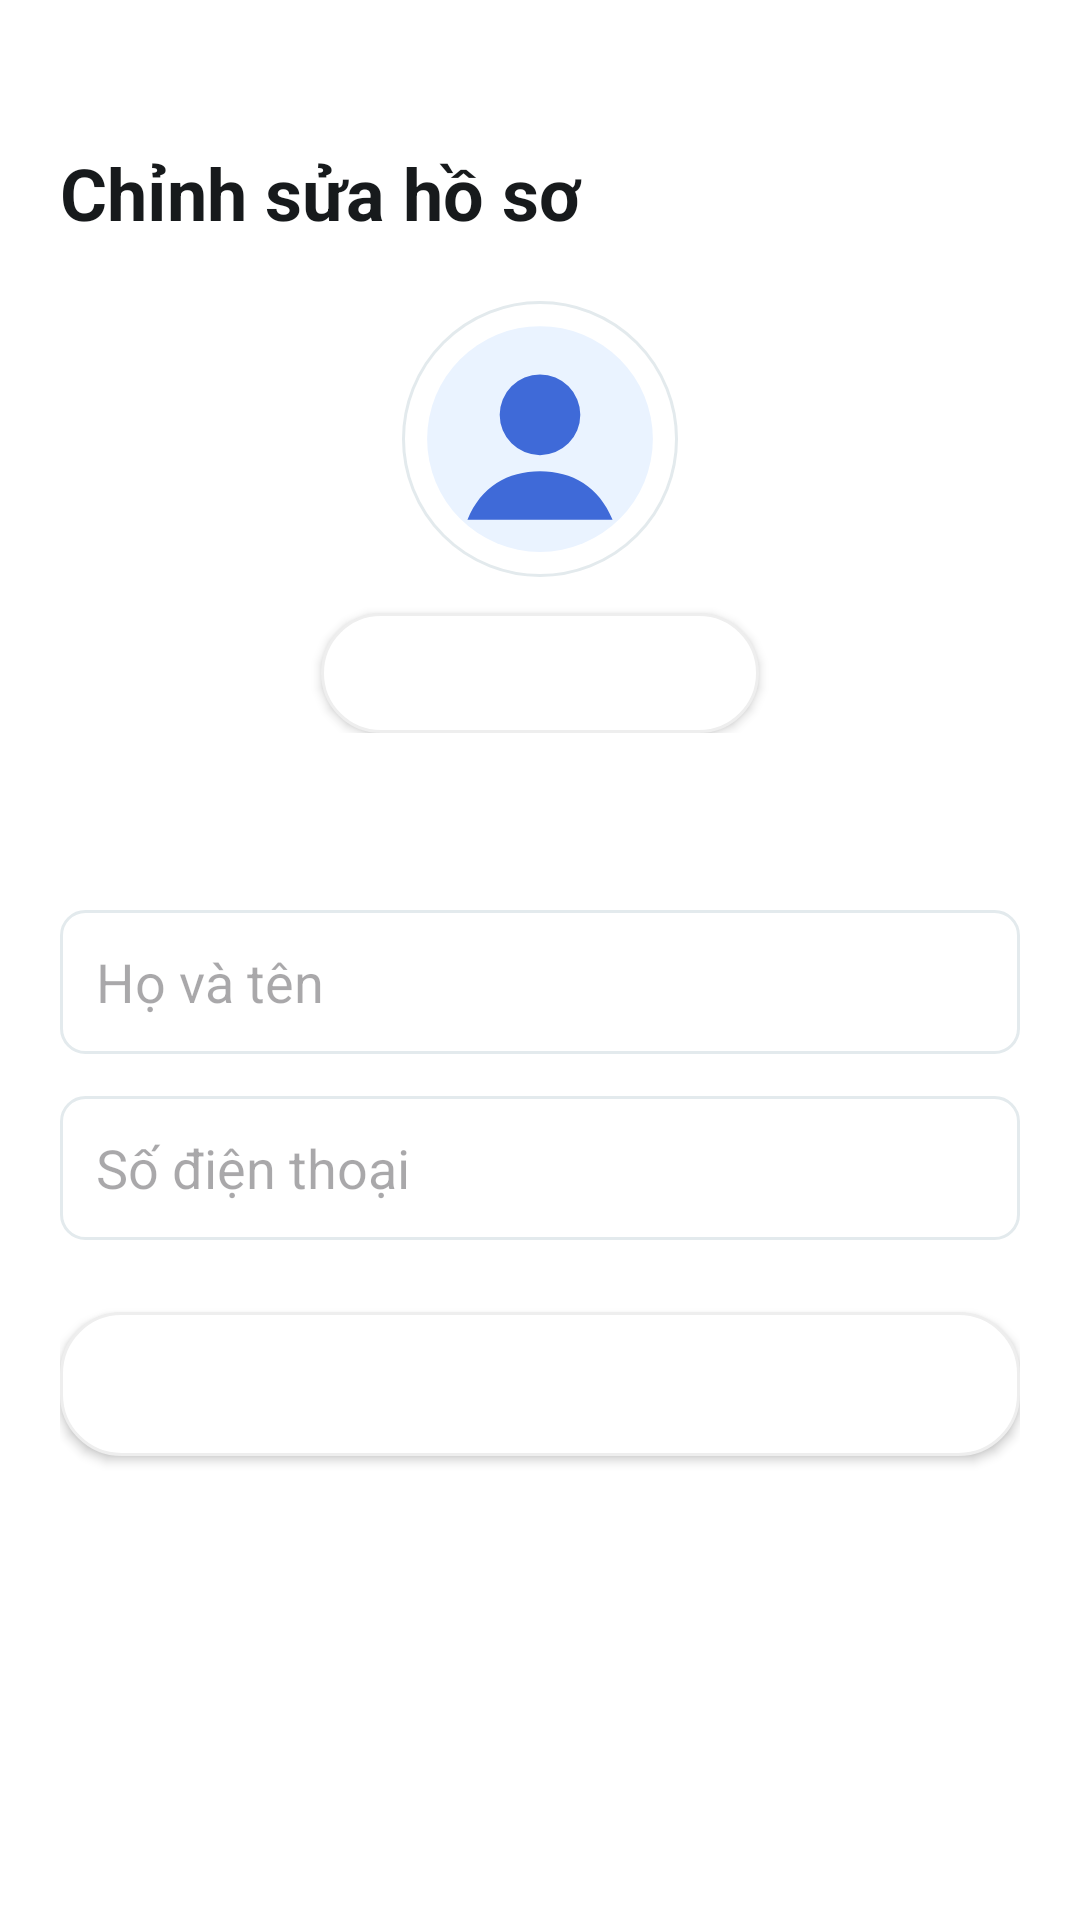

Produce the Android XML layout that renders to this screen, including the resource entries it uses.
<!-- AndroidManifest.xml: application theme Theme.Appbanhang -->
<!-- res/layout/activity_edit_profile.xml -->
<?xml version="1.0" encoding="utf-8"?>
<LinearLayout xmlns:android="http://schemas.android.com/apk/res/android"
    android:id="@+id/edit_profile_root"
    android:layout_width="match_parent"
    android:layout_height="match_parent"
    android:background="@color/surface"
    android:orientation="vertical"
    android:paddingStart="20dp"
    android:paddingEnd="20dp"
    android:paddingBottom="20dp">

    <ImageButton
        android:id="@+id/btn_back"
        android:layout_width="40dp"
        android:layout_height="40dp"
        android:background="?attr/selectableItemBackground"
        android:contentDescription="@string/back"
        android:padding="8dp"
        android:scaleType="center"
        android:src="@drawable/ic_arrow_back" />

    <TextView
        android:layout_width="match_parent"
        android:layout_height="wrap_content"
        android:layout_marginTop="8dp"
        android:text="Chỉnh sửa hồ sơ"
        android:textColor="@color/text_primary"
        android:textSize="24sp"
        android:textStyle="bold" />

    <LinearLayout
        android:layout_width="match_parent"
        android:layout_height="wrap_content"
        android:layout_marginTop="20dp"
        android:gravity="center_horizontal"
        android:orientation="vertical">

        <ImageView
            android:id="@+id/img_avatar"
            android:layout_width="92dp"
            android:layout_height="92dp"
            android:background="@drawable/bg_avatar_placeholder"
            android:contentDescription="@string/user_avatar"
            android:padding="3dp"
            android:scaleType="centerCrop"
            android:src="@drawable/ic_user_avatar" />

        <Button
            android:id="@+id/btn_choose_avatar"
            android:layout_width="wrap_content"
            android:layout_height="40dp"
            android:layout_marginTop="12dp"
            android:background="@drawable/button_brand_style"
            android:backgroundTint="@null"
            android:minWidth="0dp"
            android:paddingStart="16dp"
            android:paddingEnd="16dp"
            android:text="Chọn ảnh đại diện"
            android:textAllCaps="false"
            android:textColor="@color/white"
            android:textStyle="bold" />
    </LinearLayout>

    <TextView
        android:id="@+id/txt_email"
        android:layout_width="match_parent"
        android:layout_height="wrap_content"
        android:layout_marginTop="16dp"
        android:textColor="@color/text_secondary"
        android:textSize="14sp" />

    <EditText
        android:id="@+id/et_full_name"
        android:layout_width="match_parent"
        android:layout_height="48dp"
        android:layout_marginTop="24dp"
        android:background="@drawable/edittext_style"
        android:hint="Họ và tên"
        android:inputType="textPersonName"
        android:paddingStart="12dp"
        android:paddingEnd="12dp" />

    <EditText
        android:id="@+id/et_phone"
        android:layout_width="match_parent"
        android:layout_height="48dp"
        android:layout_marginTop="14dp"
        android:background="@drawable/edittext_style"
        android:hint="Số điện thoại"
        android:inputType="phone"
        android:paddingStart="12dp"
        android:paddingEnd="12dp" />

    <Button
        android:id="@+id/btn_save_profile"
        android:layout_width="match_parent"
        android:layout_height="48dp"
        android:layout_marginTop="24dp"
        android:background="@drawable/button_brand_style"
        android:backgroundTint="@null"
        android:text="Lưu hồ sơ"
        android:textAllCaps="false"
        android:textColor="@color/white"
        android:textStyle="bold" />

</LinearLayout>
<!-- resources referenced by this layout -->
<resources>
  <color name="surface">#FFFFFF</color>
  <color name="text_primary">#171A1C</color>
  <color name="text_secondary">#6E7A80</color>
  <color name="white">#FFFFFFFF</color>
  <!-- drawable bg_avatar_placeholder (drawable) -->
  <?xml version="1.0" encoding="utf-8"?>
  <shape xmlns:android="http://schemas.android.com/apk/res/android" android:shape="oval">
      <solid android:color="@color/surface" />
      <stroke
          android:width="1dp"
          android:color="@color/line" />
  </shape>
  <!-- drawable button_brand_style (drawable) -->
  <?xml version="1.0" encoding="utf-8"?>
  <shape xmlns:android="http://schemas.android.com/apk/res/android">
      <solid android:color="#FFFFFF" />
      <stroke android:color="#EEEEEE" android:width="1dp" />
      <corners android:radius="20dp" />
  </shape>
  <!-- drawable edittext_style (drawable) -->
  <?xml version="1.0" encoding="utf-8"?>
  <shape xmlns:android="http://schemas.android.com/apk/res/android">
      <solid android:color="@color/surface" />
      <stroke android:color="@color/line" android:width="1dp" />
      <corners android:radius="8dp" />
  </shape>
  <!-- drawable ic_user_avatar (drawable) -->
  <?xml version="1.0" encoding="utf-8"?>
  <vector xmlns:android="http://schemas.android.com/apk/res/android"
      android:width="64dp"
      android:height="64dp"
      android:viewportWidth="64"
      android:viewportHeight="64">
      <path
          android:fillColor="#EAF3FF"
          android:pathData="M32,4a28,28 0,1 0,0 56a28,28 0,0 0,0 -56z" />
      <path
          android:fillColor="#3F6AD8"
          android:pathData="M32,16a10,10 0,1 0,0 20a10,10 0,0 0,0 -20zM14,52c3.4,-8.2 10,-12 18,-12s14.6,3.8 18,12z" />
  </vector>
  <string name="back">Quay lại</string>
  <string name="user_avatar">Ảnh đại diện người dùng</string>
  <style name="Theme.Appbanhang" parent="Base.Theme.Appbanhang" />
  <color name="line">#E3EAED</color>
  <style name="Base.Theme.Appbanhang" parent="Theme.Material3.DayNight.NoActionBar">
          <item name="colorPrimary">@color/admin_blue</item>
          <item name="colorOnPrimary">@color/white</item>
          <item name="colorPrimaryContainer">@color/admin_blue_dark</item>
          <item name="colorOnPrimaryContainer">@color/white</item>
          <item name="colorSecondary">@color/admin_blue</item>
          <item name="colorOnSecondary">@color/white</item>
          <item name="colorSecondaryContainer">@color/admin_blue_soft</item>
          <item name="colorOnSecondaryContainer">@color/admin_blue_dark</item>
          <item name="colorTertiary">@color/admin_blue</item>
          <item name="colorOnTertiary">@color/white</item>
          <item name="android:statusBarColor">@color/white</item>
          <item name="android:navigationBarColor">@color/white</item>
          <item name="android:windowLightStatusBar">true</item>
          <item name="android:windowLightNavigationBar">true</item>
      </style>
  <color name="admin_blue">#1565D8</color>
  <color name="admin_blue_dark">#0D47A1</color>
  <color name="admin_blue_soft">#EAF3FF</color>
</resources>
